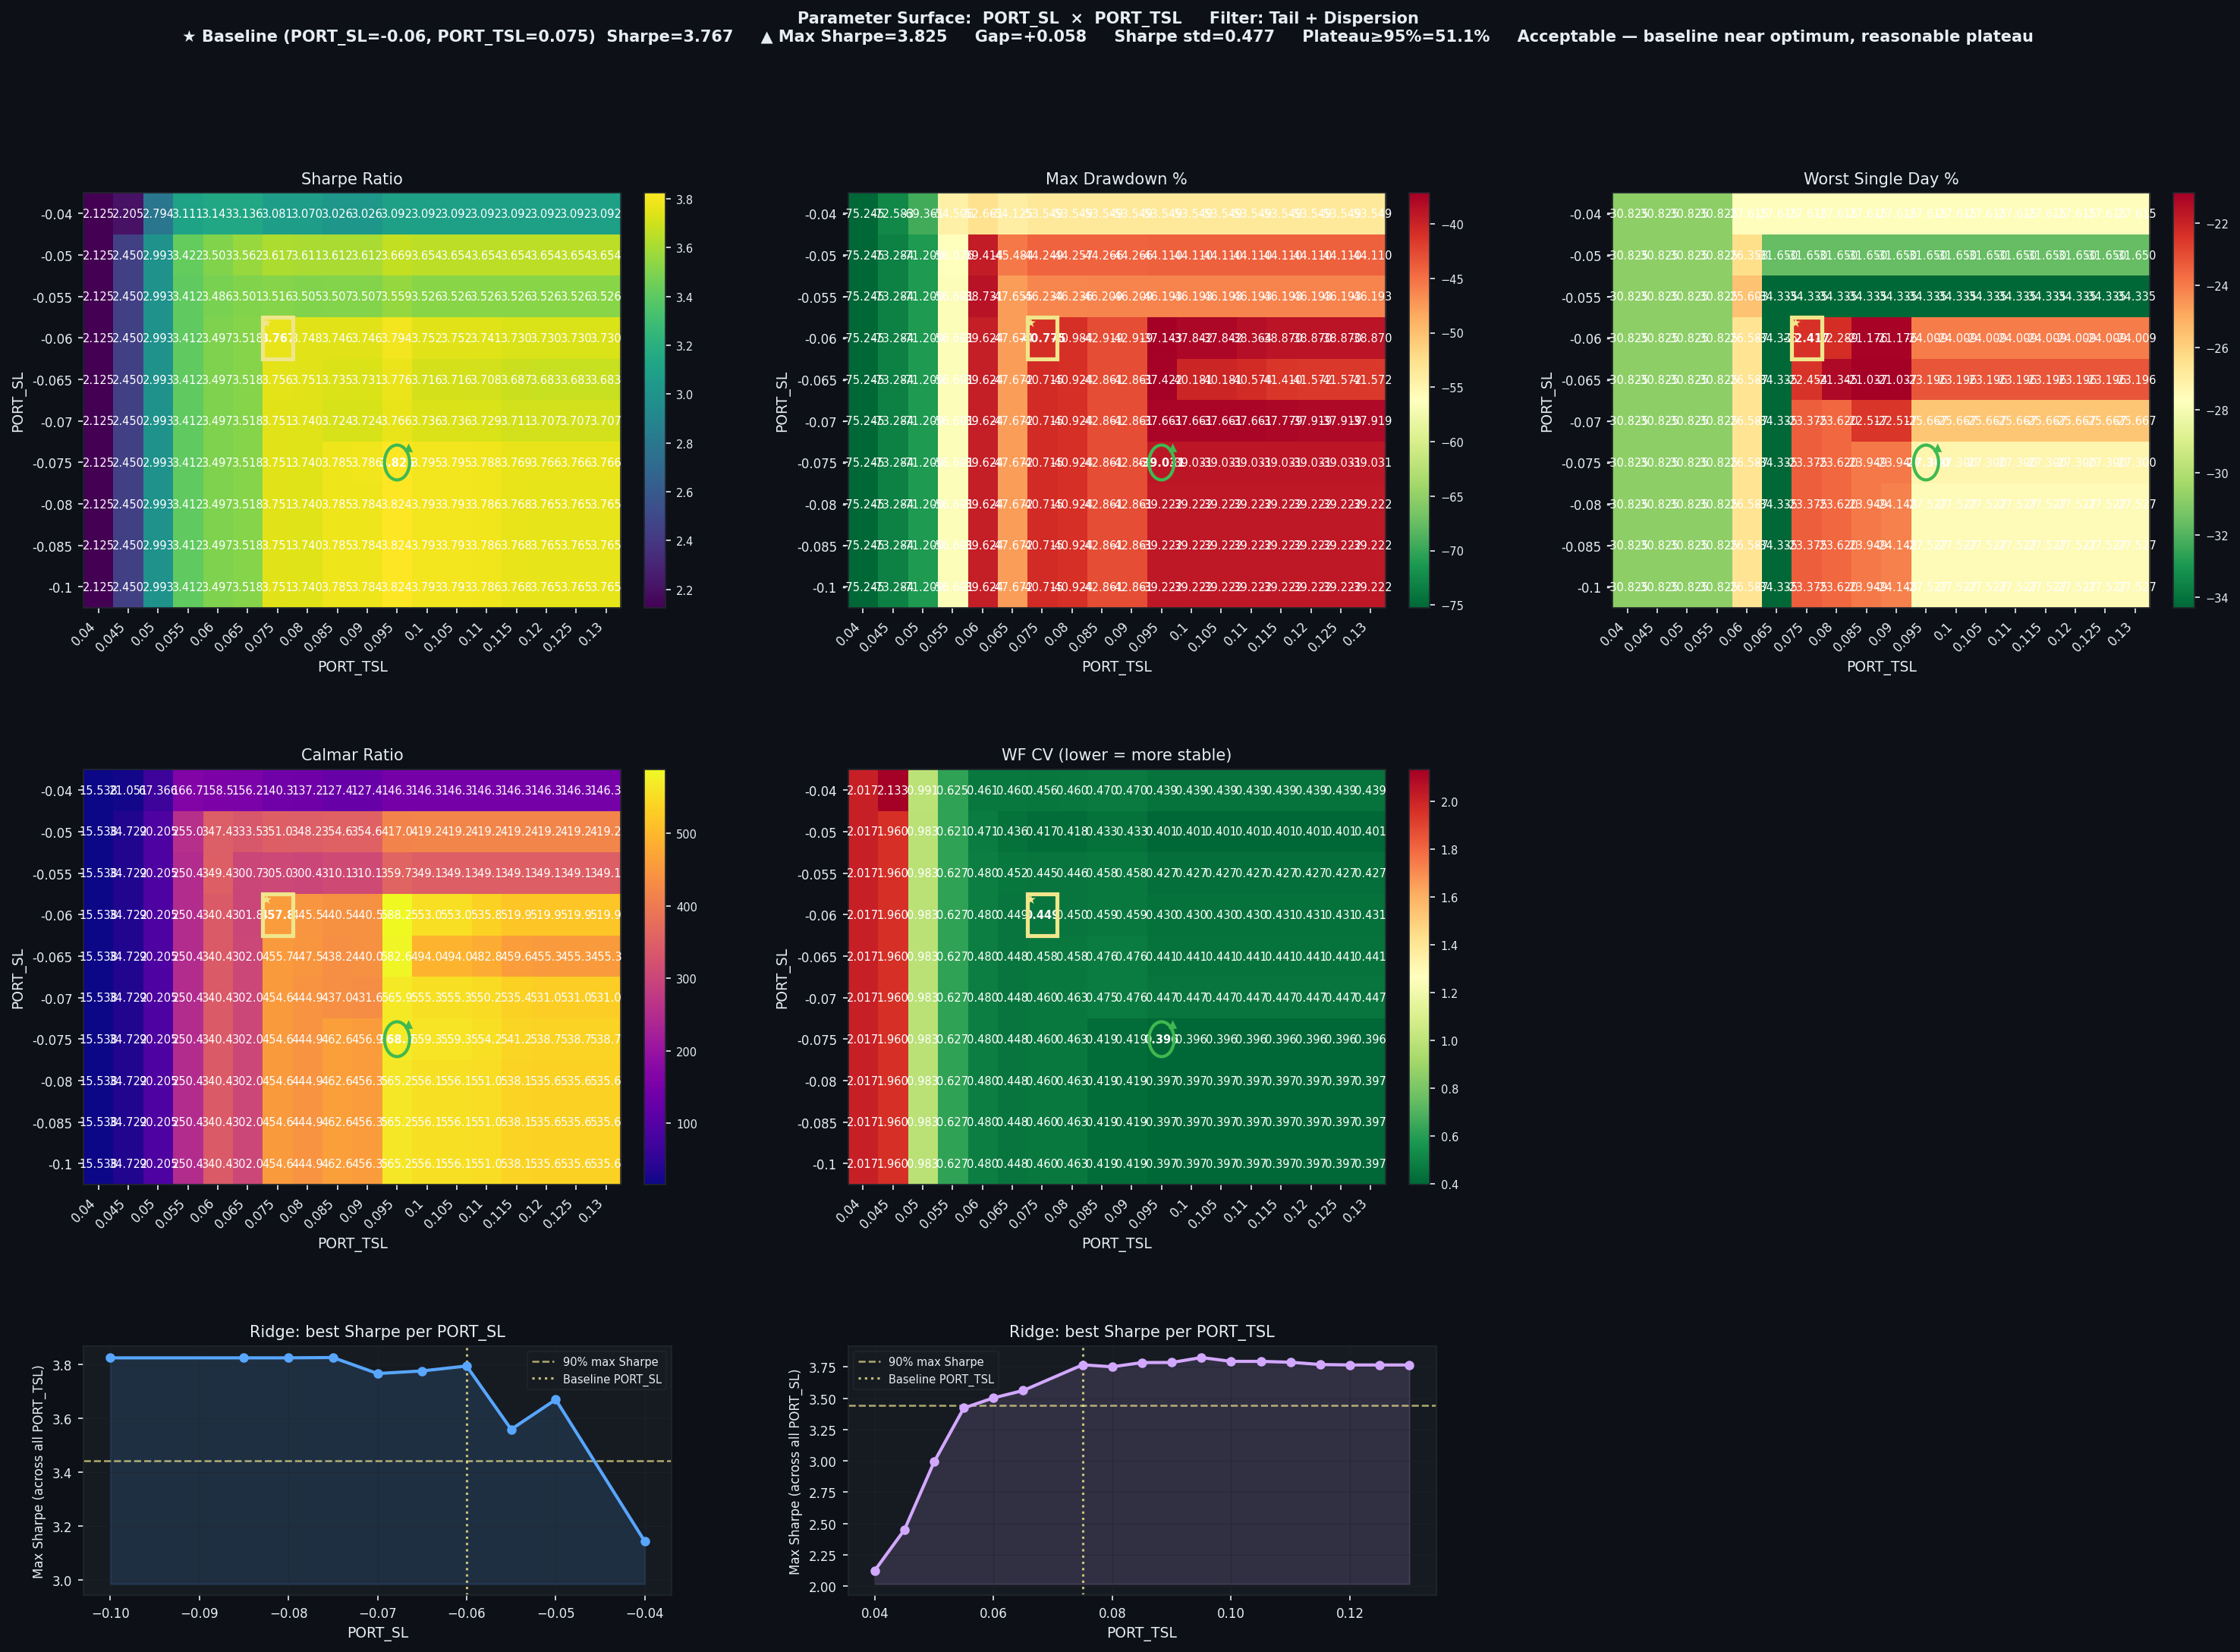

The file beside this chart, header and first rows:
PORT_SL, PORT_TSL, Sharpe, CAGR%, MaxDD%, Worst1D%, Calmar, WF_CV, baseline
-0.04, 0.04, 2.125, 1169, -75.25, -30.82, 15.54, 2.017, False
-0.04, 0.045, 2.205, 1528, -72.58, -30.82, 21.05, 2.133, False
-0.04, 0.05, 2.794, 4673, -69.36, -30.82, 67.37, 0.9914, False
-0.04, 0.055, 3.111, 9085, -54.51, -30.82, 166.7, 0.6245, False
-0.04, 0.06, 3.143, 8345, -52.66, -27.61, 158.5, 0.4606, False
-0.04, 0.065, 3.136, 8452, -54.12, -27.61, 156.2, 0.4597, False
-0.04, 0.075, 3.081, 7512, -53.55, -27.61, 140.3, 0.4562, False
-0.04, 0.08, 3.07, 7346, -53.55, -27.61, 137.2, 0.46, False
-0.04, 0.085, 3.026, 6822, -53.55, -27.61, 127.4, 0.4701, False
-0.04, 0.09, 3.026, 6822, -53.55, -27.61, 127.4, 0.4701, False
-0.04, 0.095, 3.092, 7833, -53.55, -27.61, 146.3, 0.4392, False
-0.04, 0.1, 3.092, 7833, -53.55, -27.61, 146.3, 0.4392, False
-0.04, 0.105, 3.092, 7833, -53.55, -27.61, 146.3, 0.4392, False
-0.04, 0.11, 3.092, 7833, -53.55, -27.61, 146.3, 0.4392, False
-0.04, 0.115, 3.092, 7833, -53.55, -27.61, 146.3, 0.4392, False
-0.04, 0.12, 3.092, 7833, -53.55, -27.61, 146.3, 0.4392, False
-0.04, 0.125, 3.092, 7833, -53.55, -27.61, 146.3, 0.4392, False
-0.04, 0.13, 3.092, 7833, -53.55, -27.61, 146.3, 0.4392, False
-0.05, 0.04, 2.125, 1169, -75.25, -30.82, 15.54, 2.017, False
-0.05, 0.045, 2.45, 2545, -73.28, -30.82, 34.72, 1.96, False
-0.05, 0.05, 2.993, 6423, -71.2, -30.82, 90.2, 0.9833, False
-0.05, 0.055, 3.422, 14299, -56.08, -30.82, 255, 0.6206, False
-0.05, 0.06, 3.503, 13692, -39.41, -26.36, 347.4, 0.4715, False
-0.05, 0.065, 3.562, 15170, -45.48, -31.65, 333.5, 0.4361, False
-0.05, 0.075, 3.617, 15530, -44.25, -31.65, 351, 0.4171, False
-0.05, 0.08, 3.611, 15412, -44.26, -31.65, 348.2, 0.4183, False
-0.05, 0.085, 3.612, 15694, -44.27, -31.65, 354.6, 0.4335, False
-0.05, 0.09, 3.612, 15694, -44.27, -31.65, 354.6, 0.4335, False
-0.05, 0.095, 3.669, 18393, -44.11, -31.65, 417, 0.401, False
-0.05, 0.1, 3.654, 18492, -44.11, -31.65, 419.2, 0.4014, False
-0.05, 0.105, 3.654, 18492, -44.11, -31.65, 419.2, 0.4014, False
-0.05, 0.11, 3.654, 18492, -44.11, -31.65, 419.2, 0.4014, False
-0.05, 0.115, 3.654, 18492, -44.11, -31.65, 419.2, 0.4014, False
-0.05, 0.12, 3.654, 18492, -44.11, -31.65, 419.2, 0.4014, False
-0.05, 0.125, 3.654, 18492, -44.11, -31.65, 419.2, 0.4014, False
-0.05, 0.13, 3.654, 18492, -44.11, -31.65, 419.2, 0.4014, False
-0.055, 0.04, 2.125, 1169, -75.25, -30.82, 15.54, 2.017, False
-0.055, 0.045, 2.45, 2545, -73.28, -30.82, 34.72, 1.96, False
-0.055, 0.05, 2.993, 6423, -71.2, -30.82, 90.2, 0.9833, False
-0.055, 0.055, 3.412, 14174, -56.6, -30.82, 250.4, 0.6266, False
-0.055, 0.06, 3.486, 13534, -38.73, -25.6, 349.4, 0.4796, False
-0.055, 0.065, 3.501, 14331, -47.66, -34.34, 300.7, 0.4522, False
-0.055, 0.075, 3.516, 14101, -46.23, -34.34, 305, 0.4449, False
-0.055, 0.08, 3.505, 13889, -46.24, -34.34, 300.4, 0.4462, False
-0.055, 0.085, 3.507, 14329, -46.21, -34.34, 310.1, 0.458, False
-0.055, 0.09, 3.507, 14329, -46.21, -34.34, 310.1, 0.458, False
-0.055, 0.095, 3.559, 16614, -46.19, -34.34, 359.7, 0.4268, False
-0.055, 0.1, 3.526, 16125, -46.19, -34.34, 349.1, 0.4268, False
-0.055, 0.105, 3.526, 16125, -46.19, -34.34, 349.1, 0.4268, False
-0.055, 0.11, 3.526, 16125, -46.19, -34.34, 349.1, 0.4268, False
-0.055, 0.115, 3.526, 16125, -46.19, -34.34, 349.1, 0.4268, False
-0.055, 0.12, 3.526, 16125, -46.19, -34.34, 349.1, 0.4268, False
-0.055, 0.125, 3.526, 16125, -46.19, -34.34, 349.1, 0.4268, False
-0.055, 0.13, 3.526, 16125, -46.19, -34.34, 349.1, 0.4268, False
-0.06, 0.04, 2.125, 1169, -75.25, -30.82, 15.54, 2.017, False
-0.06, 0.045, 2.45, 2545, -73.28, -30.82, 34.72, 1.96, False
-0.06, 0.05, 2.993, 6423, -71.2, -30.82, 90.2, 0.9833, False
-0.06, 0.055, 3.412, 14174, -56.6, -30.82, 250.4, 0.6266, False
-0.06, 0.06, 3.497, 13486, -39.62, -26.59, 340.4, 0.4801, False
-0.06, 0.065, 3.518, 14386, -47.67, -34.34, 301.8, 0.4486, False
... 120 more rows
